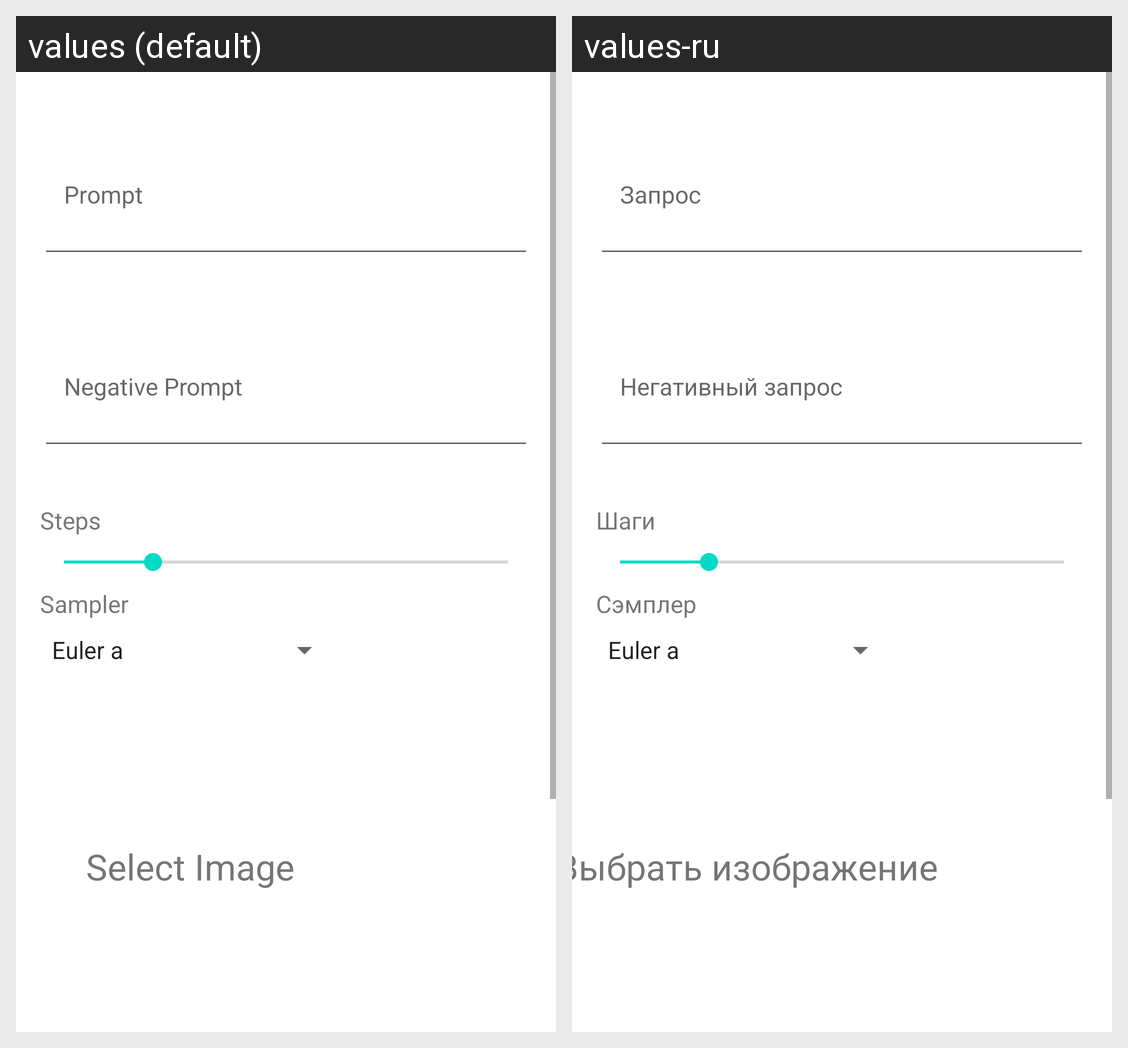

For this localized Android screen grid, give each drawn string resource with its value in every locale shown.
Android screen res/layout/fragment_img2img.xml rendered under 2 locales, left to right: values (default), values-ru. Device: Nexus 5 (rendered at 1080×1920; each locale shown at half size, 540×960, under a caption strip naming it); theme AppTheme.
Strings drawn on this screen, with the default value and each locale's value (text and hints the layout hard-codes, and strings that could not be matched under every locale, appear in the picture but are not listed):

prompt_edit_hint
  values: Prompt
  values-ru: Запрос

negative_edit_hint
  values: Negative Prompt
  values-ru: Негативный запрос

steps_text
  values: Steps
  values-ru: Шаги

sampler_text
  values: Sampler
  values-ru: Сэмплер

select_image_text
  values: Select Image
  values-ru: Выбрать изображение
